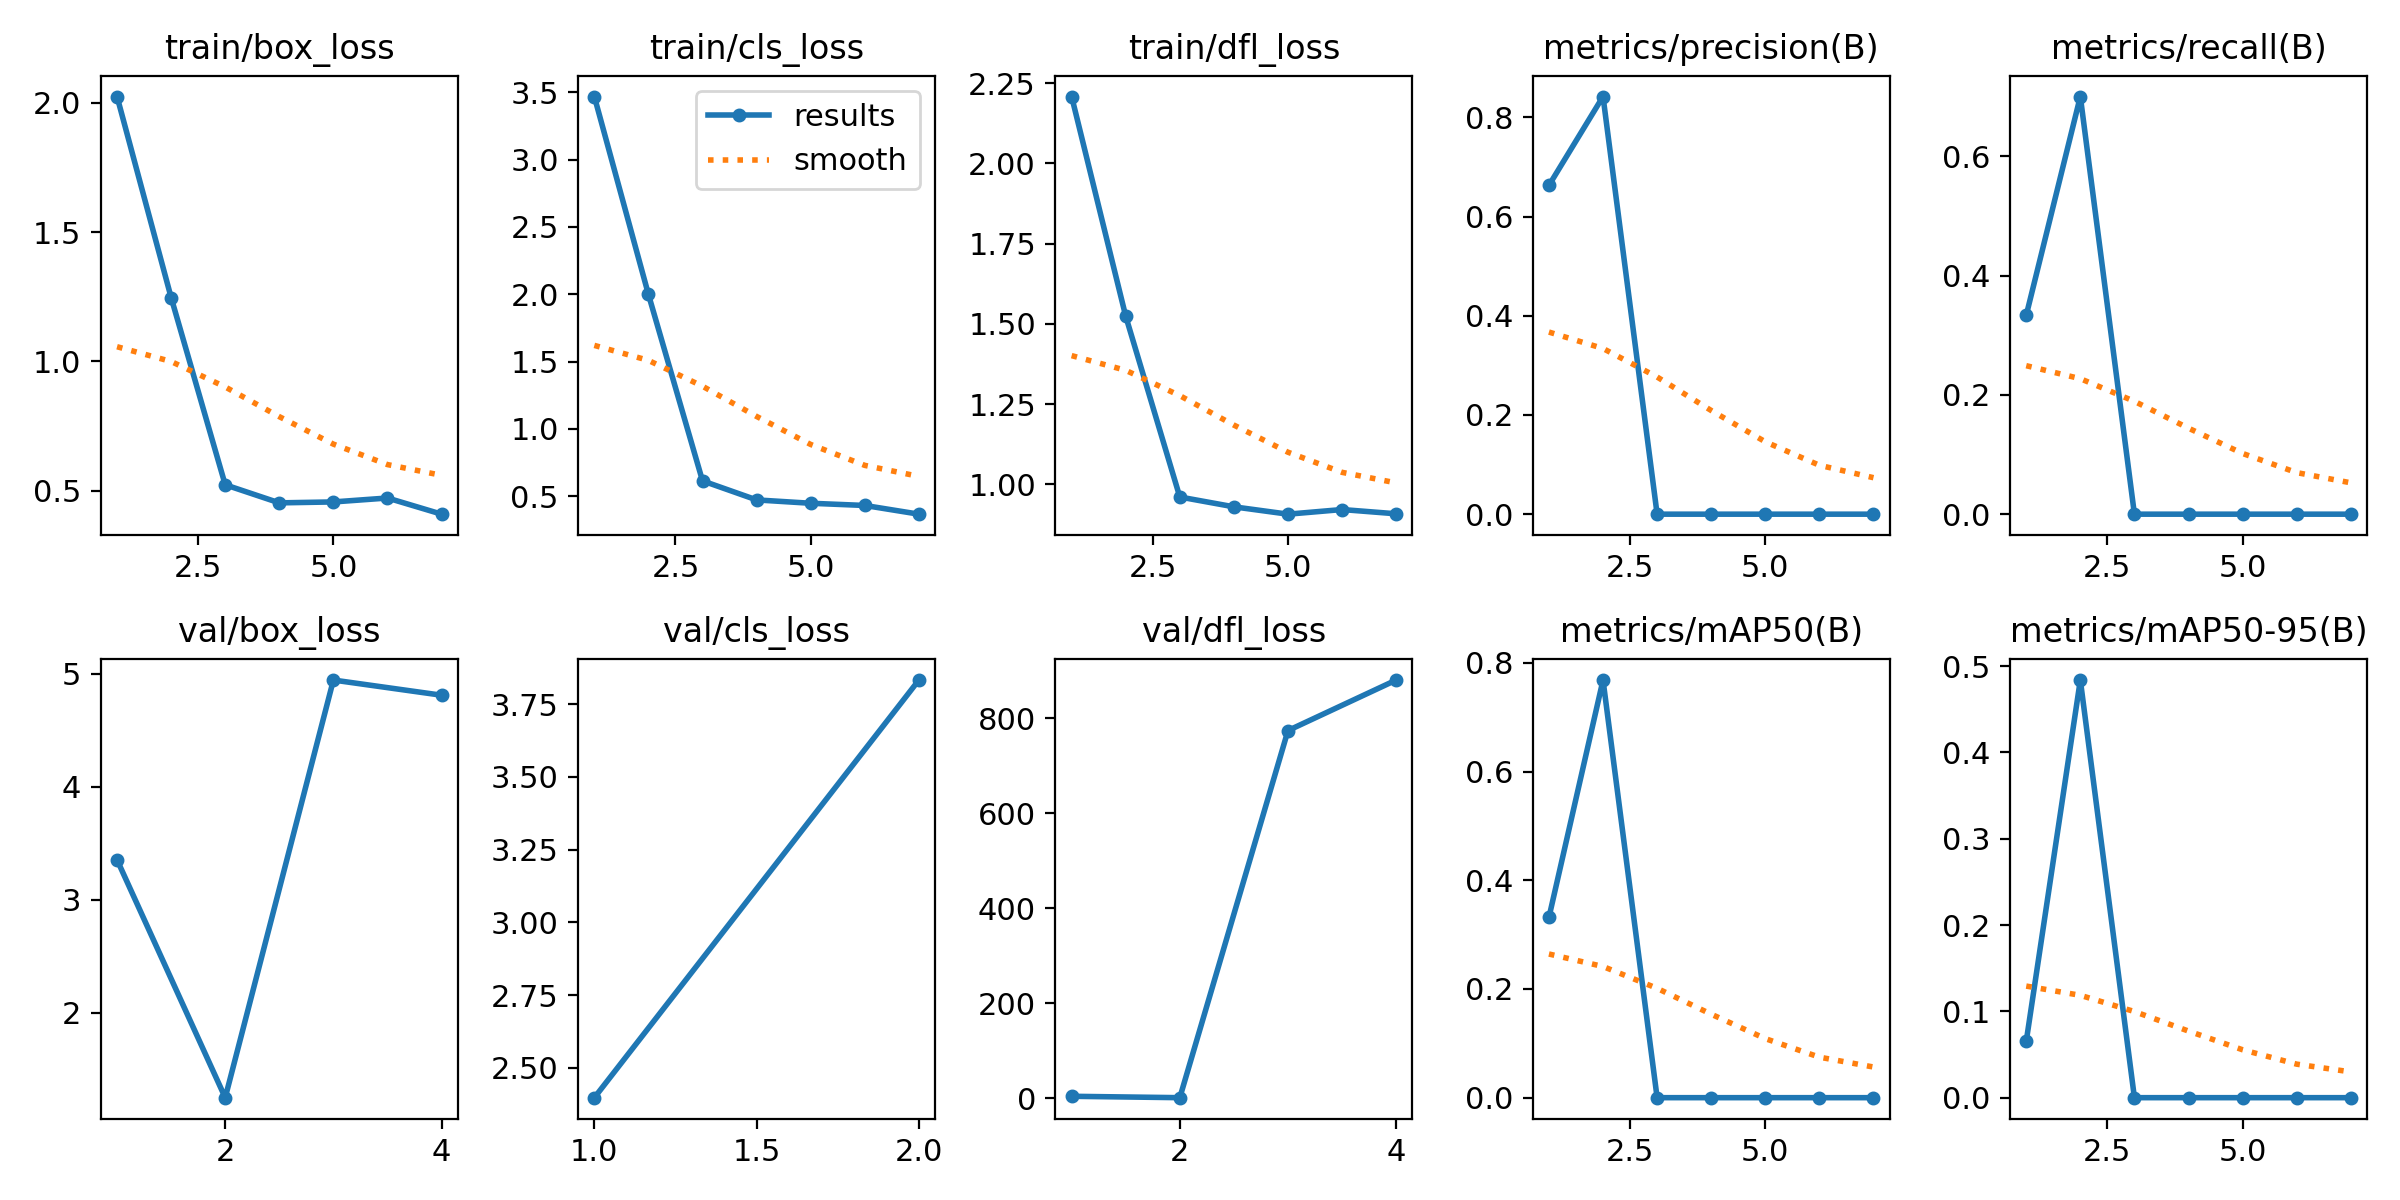

The table this chart was drawn from, first rows:
epoch, time, train/box_loss, train/cls_loss, train/dfl_loss, metrics/precision(B), metrics/recall(B), metrics/mAP50(B), metrics/mAP50-95(B), val/box_loss, val/cls_loss, val/dfl_loss, lr/pg0, lr/pg1, lr/pg2
1, 3.833, 2.025, 3.467, 2.209, 0.663, 0.3333, 0.3317, 0.06522, 3.352, 2.397, 4.178, 0.0001143, 0.0001143, 0.0001143
2, 6.678, 1.247, 1.999, 1.524, 0.8421, 0.7, 0.7684, 0.4839, 1.246, 3.832, 1.264, 0.0002405, 0.0002405, 0.0002405
3, 10.12, 0.5221, 0.6151, 0.9603, 0, 0, 0, 0, 4.943, inf, 774.2, 0.0003642, 0.0003642, 0.0003642
4, 13.33, 0.4522, 0.4736, 0.9297, 0, 0, 0, 0, 4.809, inf, 880.5, 0.0004853, 0.0004853, 0.0004853
5, 17.05, 0.4558, 0.4487, 0.9068, 0, 0, 0, 0, nan, nan, nan, 0.0006039, 0.0006039, 0.0006039
6, 20.05, 0.471, 0.4324, 0.9212, 0, 0, 0, 0, nan, nan, nan, 0.0007199, 0.0007199, 0.0007199
7, 23.15, 0.4084, 0.3678, 0.908, 0, 0, 0, 0, nan, nan, nan, 0.0008334, 0.0008334, 0.0008334
